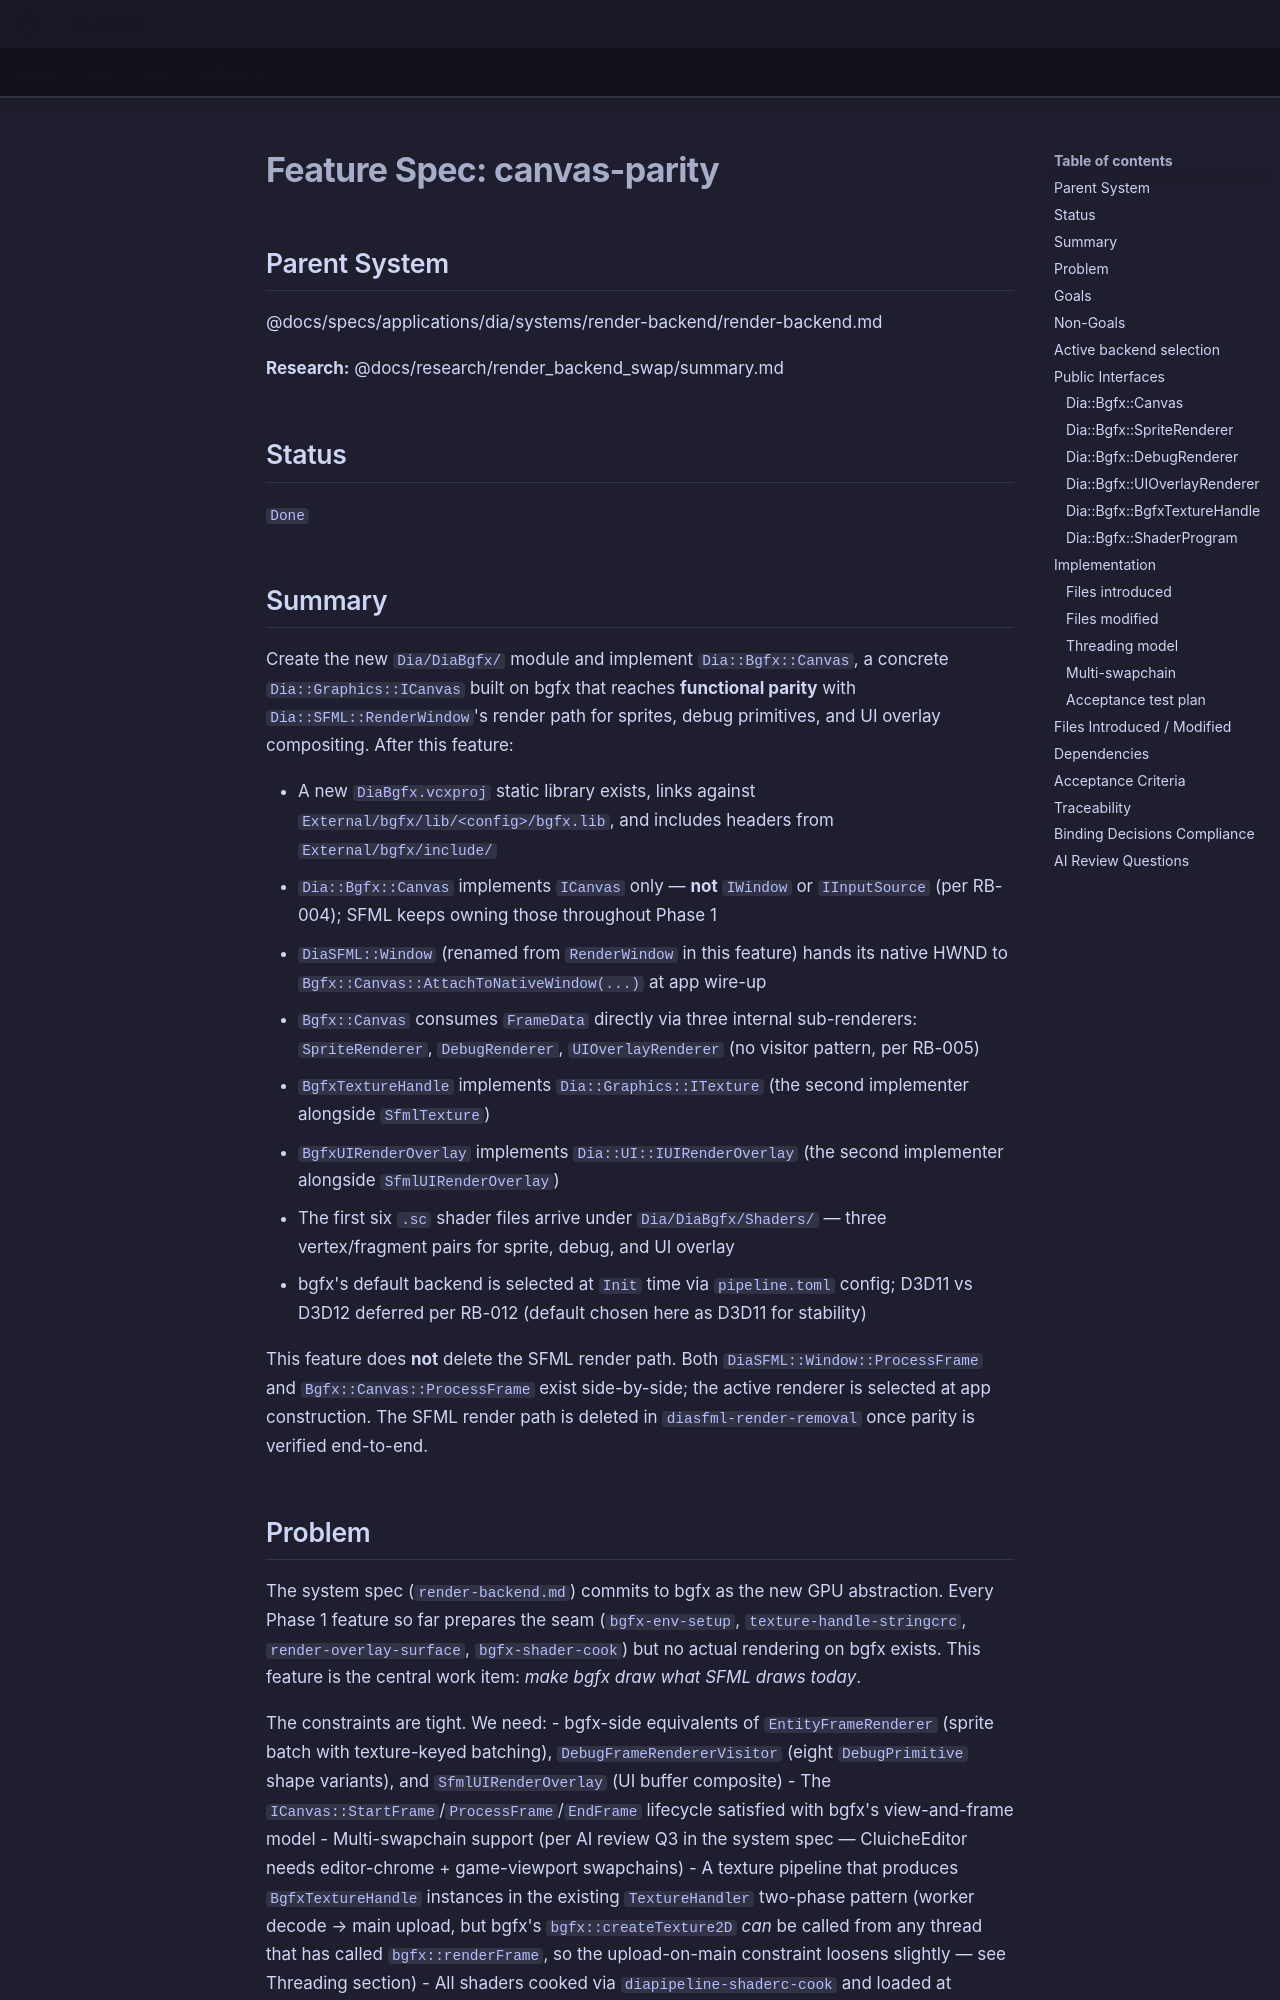

repository: LenihanConor/Cluiche · page: specs/applications/dia/systems/diabgfx/canvas-parity/index.html · generator: mkdocs

# Feature Spec: canvas-parity

## Parent System
@docs/specs/applications/dia/systems/render-backend/render-backend.md

**Research:** @docs/research/render_backend_swap/summary.md

## Status
`Done`

## Summary

Create the new `Dia/DiaBgfx/` module and implement `Dia::Bgfx::Canvas`, a concrete `Dia::Graphics::ICanvas` built on bgfx that reaches **functional parity** with `Dia::SFML::RenderWindow`'s render path for sprites, debug primitives, and UI overlay compositing. After this feature:

- A new `DiaBgfx.vcxproj` static library exists, links against `External/bgfx/lib/<config>/bgfx.lib`, and includes headers from `External/bgfx/include/`
- `Dia::Bgfx::Canvas` implements `ICanvas` only — **not** `IWindow` or `IInputSource` (per RB-004); SFML keeps owning those throughout Phase 1
- `DiaSFML::Window` (renamed from `RenderWindow` in this feature) hands its native HWND to `Bgfx::Canvas::AttachToNativeWindow(...)` at app wire-up
- `Bgfx::Canvas` consumes `FrameData` directly via three internal sub-renderers: `SpriteRenderer`, `DebugRenderer`, `UIOverlayRenderer` (no visitor pattern, per RB-005)
- `BgfxTextureHandle` implements `Dia::Graphics::ITexture` (the second implementer alongside `SfmlTexture`)
- `BgfxUIRenderOverlay` implements `Dia::UI::IUIRenderOverlay` (the second implementer alongside `SfmlUIRenderOverlay`)
- The first six `.sc` shader files arrive under `Dia/DiaBgfx/Shaders/` — three vertex/fragment pairs for sprite, debug, and UI overlay
- bgfx's default backend is selected at `Init` time via `pipeline.toml` config; D3D11 vs D3D12 deferred per RB-012 (default chosen here as D3D11 for stability)

This feature does **not** delete the SFML render path. Both `DiaSFML::Window::ProcessFrame` and `Bgfx::Canvas::ProcessFrame` exist side-by-side; the active renderer is selected at app construction. The SFML render path is deleted in `diasfml-render-removal` once parity is verified end-to-end.

## Problem

The system spec (`render-backend.md`) commits to bgfx as the new GPU abstraction. Every Phase 1 feature so far prepares the seam (`bgfx-env-setup`, `texture-handle-stringcrc`, `render-overlay-surface`, `bgfx-shader-cook`) but no actual rendering on bgfx exists. This feature is the central work item: *make bgfx draw what SFML draws today*.

The constraints are tight. We need:
- bgfx-side equivalents of `EntityFrameRenderer` (sprite batch with texture-keyed batching), `DebugFrameRendererVisitor` (eight `DebugPrimitive` shape variants), and `SfmlUIRenderOverlay` (UI buffer composite)
- The `ICanvas::StartFrame`/`ProcessFrame`/`EndFrame` lifecycle satisfied with bgfx's view-and-frame model
- Multi-swapchain support (per AI review Q3 in the system spec — CluicheEditor needs editor-chrome + game-viewport swapchains)
- A texture pipeline that produces `BgfxTextureHandle` instances in the existing `TextureHandler` two-phase pattern (worker decode → main upload, but bgfx's `bgfx::createTexture2D` *can* be called from any thread that has called `bgfx::renderFrame`, so the upload-on-main constraint loosens slightly — see Threading section)
- All shaders cooked via `diapipeline-shaderc-cook` and loaded at `Canvas::Initialize` time

The risk is doing too much in one feature; the answer is splitting parity verification across the three sub-renderers and keeping each one's acceptance criterion concrete and testable.
